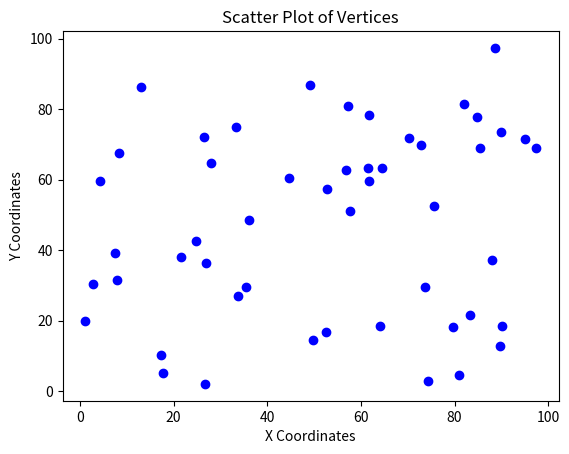

Generate this figure with matplotlib:
import numpy as np
import matplotlib.pyplot as plt

# Generate the vertices
num_vertices = 50
vertices = np.array([
    [61.5, 63.4],
    [33.4, 74.9],
    [4.2, 59.6],
    [33.8, 26.9],
    [64.1, 18.4],
    [83.4, 21.7],
    [57.2, 80.9],
    [35.4, 29.4],
    [73.8, 29.6],
    [52.8, 57.4],
    [1.1, 19.9],
    [89.7, 12.9],
    [49.7, 14.6],
    [64.5, 63.3],
    [74.3, 2.8],
    [27.9, 64.7],
    [17.7, 5.2],
    [95.1, 71.4],
    [44.6, 60.5],
    [85.4, 69.1],
    [84.7, 77.8],
    [7.9, 31.6],
    [36.1, 48.6],
    [17.3, 10.1],
    [70.2, 71.9],
    [81.0,  4.5],
    [52.6, 16.7],
    [27.0, 36.4],
    [82.1 , 81.5],
    [8.3 , 67.6],
    [75.6 , 52.4],
    [57.6, 51.2],
    [21.6, 38.1],
    [61.7, 59.6],
    [79.6, 18.1],
    [56.8, 62.8],
    [72.8, 69.9],
    [7.4, 39.3],
    [26.7, 2.0],
    [88.7, 97.4],
    [24.7, 42.5],
    [13.1, 86.4],
    [89.9, 73.4],
    [26.4, 72.0],
    [61.8, 78.4],
    [88.1, 37.3],
    [2.8, 30.4],
    [97.4, 68.9],
    [49.1, 86.8],
    [90.2, 18.4]
])

# Extract x and y coordinates
x_coords = vertices[:, 0]
y_coords = vertices[:, 1]

# Create the scatter plot
plt.scatter(x_coords, y_coords, color='blue', marker='o')

# Add labels and title
plt.xlabel('X Coordinates')
plt.ylabel('Y Coordinates')
plt.title('Scatter Plot of Vertices')

# Display the plot
plt.show()
